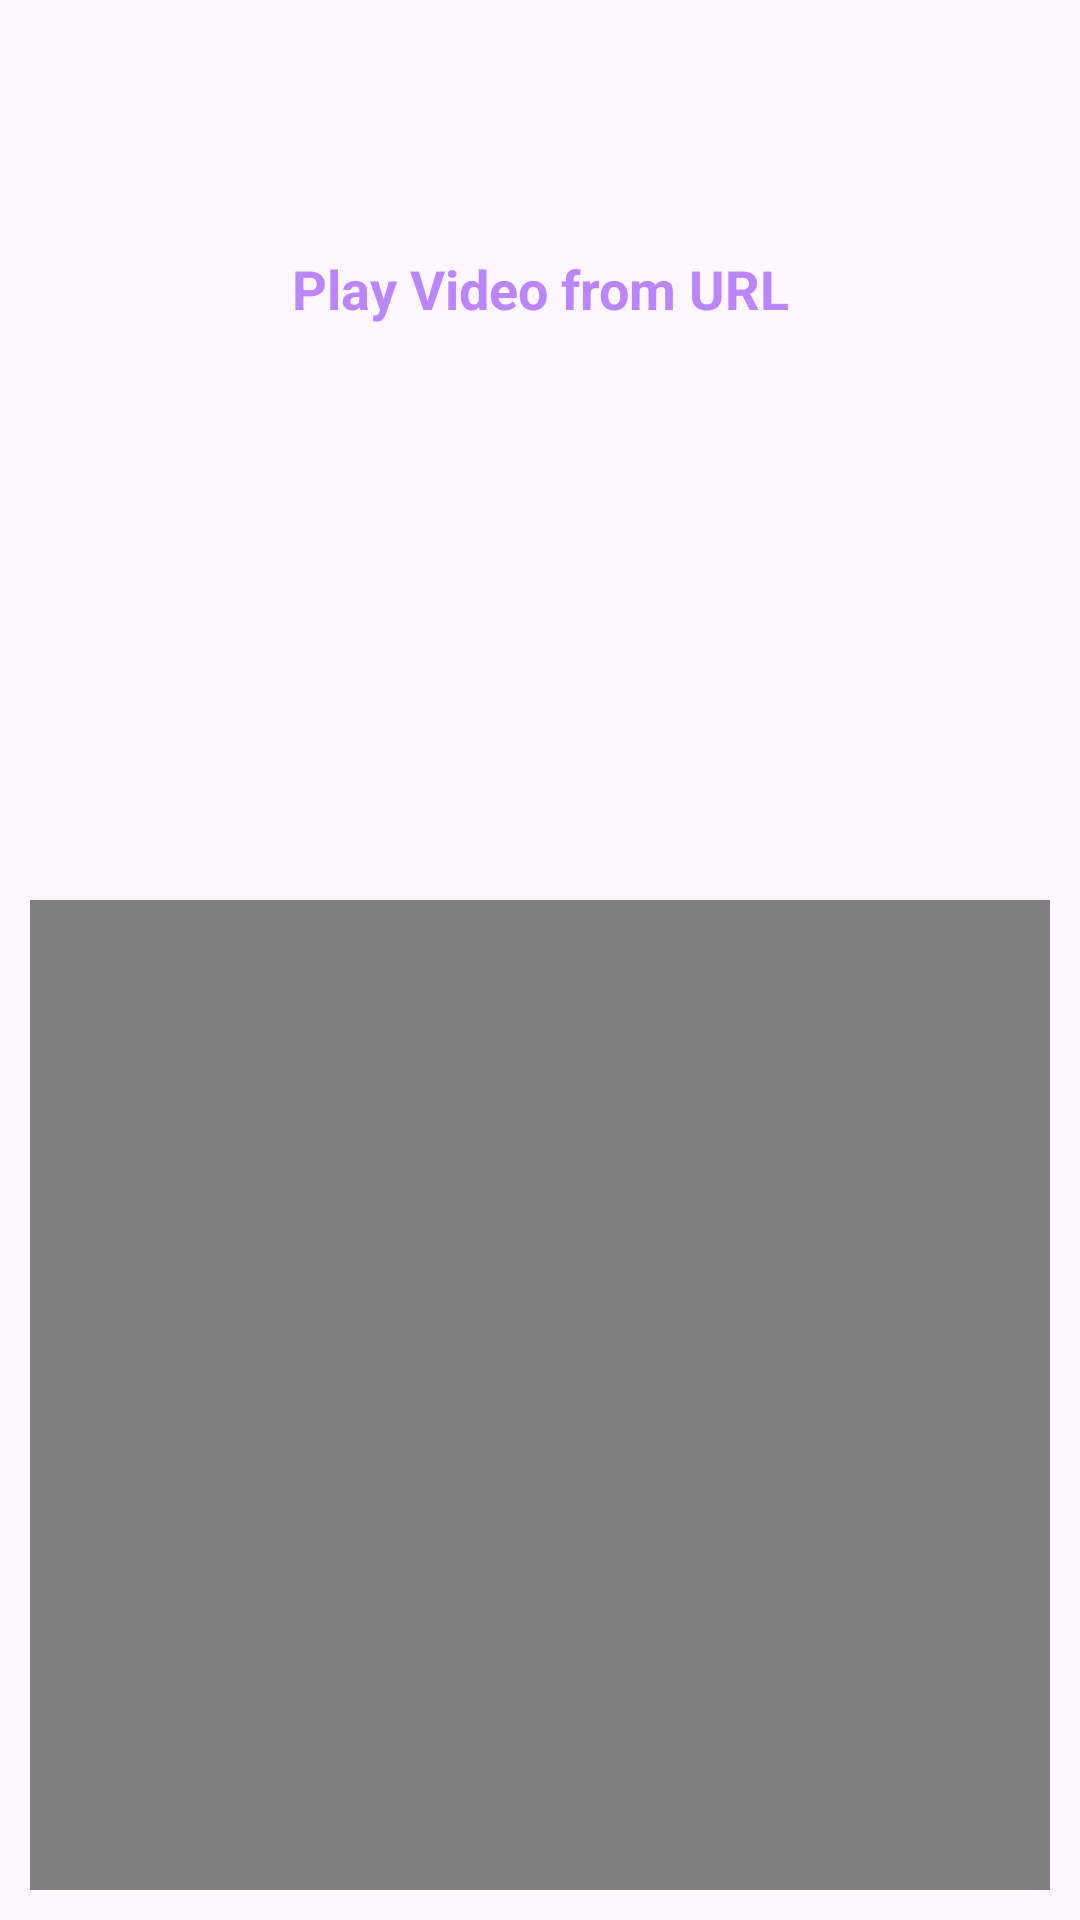

The Android layout XML behind this screen, and the referenced resources:
<!-- AndroidManifest.xml: application theme Theme.NavigationDrawer. -->
<!-- res/layout/activity_video_streaming.xml -->
<?xml version="1.0" encoding="utf-8"?>
<RelativeLayout
    xmlns:android="http://schemas.android.com/apk/res/android"
    xmlns:tools="http://schemas.android.com/tools"
    android:id="@+id/container"
    android:layout_width="match_parent"
    android:layout_height="match_parent"
    android:orientation="vertical"
    tools:context=".MainActivity">

    
    <TextView
        android:id="@+id/idTVHeading"
        android:layout_width="match_parent"
        android:layout_height="wrap_content"
        android:layout_marginStart="8dp"
        android:layout_marginTop="80dp"
        android:layout_marginEnd="8dp"
        android:layout_marginBottom="8dp"
        android:gravity="center"
        android:padding="4dp"
        android:text="Play Video from URL"
        android:textAlignment="center"
        android:textColor="@color/purple_200"
        android:textSize="18sp"
        android:textStyle="bold" />

    
    <VideoView
        android:id="@+id/videoView"
        android:layout_width="match_parent"
        android:layout_height="350dp"
        android:layout_marginStart="10dp"
        android:layout_marginEnd="10dp"
        android:layout_marginBottom="10dp"
        android:layout_marginTop="300dp"
        />

</RelativeLayout>
<!-- resources referenced by this layout -->
<resources>
  <color name="purple_200">#FFBB86FC</color>
  <style name="Theme.NavigationDrawer." parent="Base.Theme.NavigationDrawer." />
  <style name="Base.Theme.NavigationDrawer." parent="Theme.Material3.DayNight.NoActionBar">
  
          <item name="android:windowTranslucentStatus">true</item>
          <item name="android:windowLightStatusBar">true</item>
          <item name="android:windowDrawsSystemBarBackgrounds">false</item>
  
  
          
          
      </style>
</resources>
